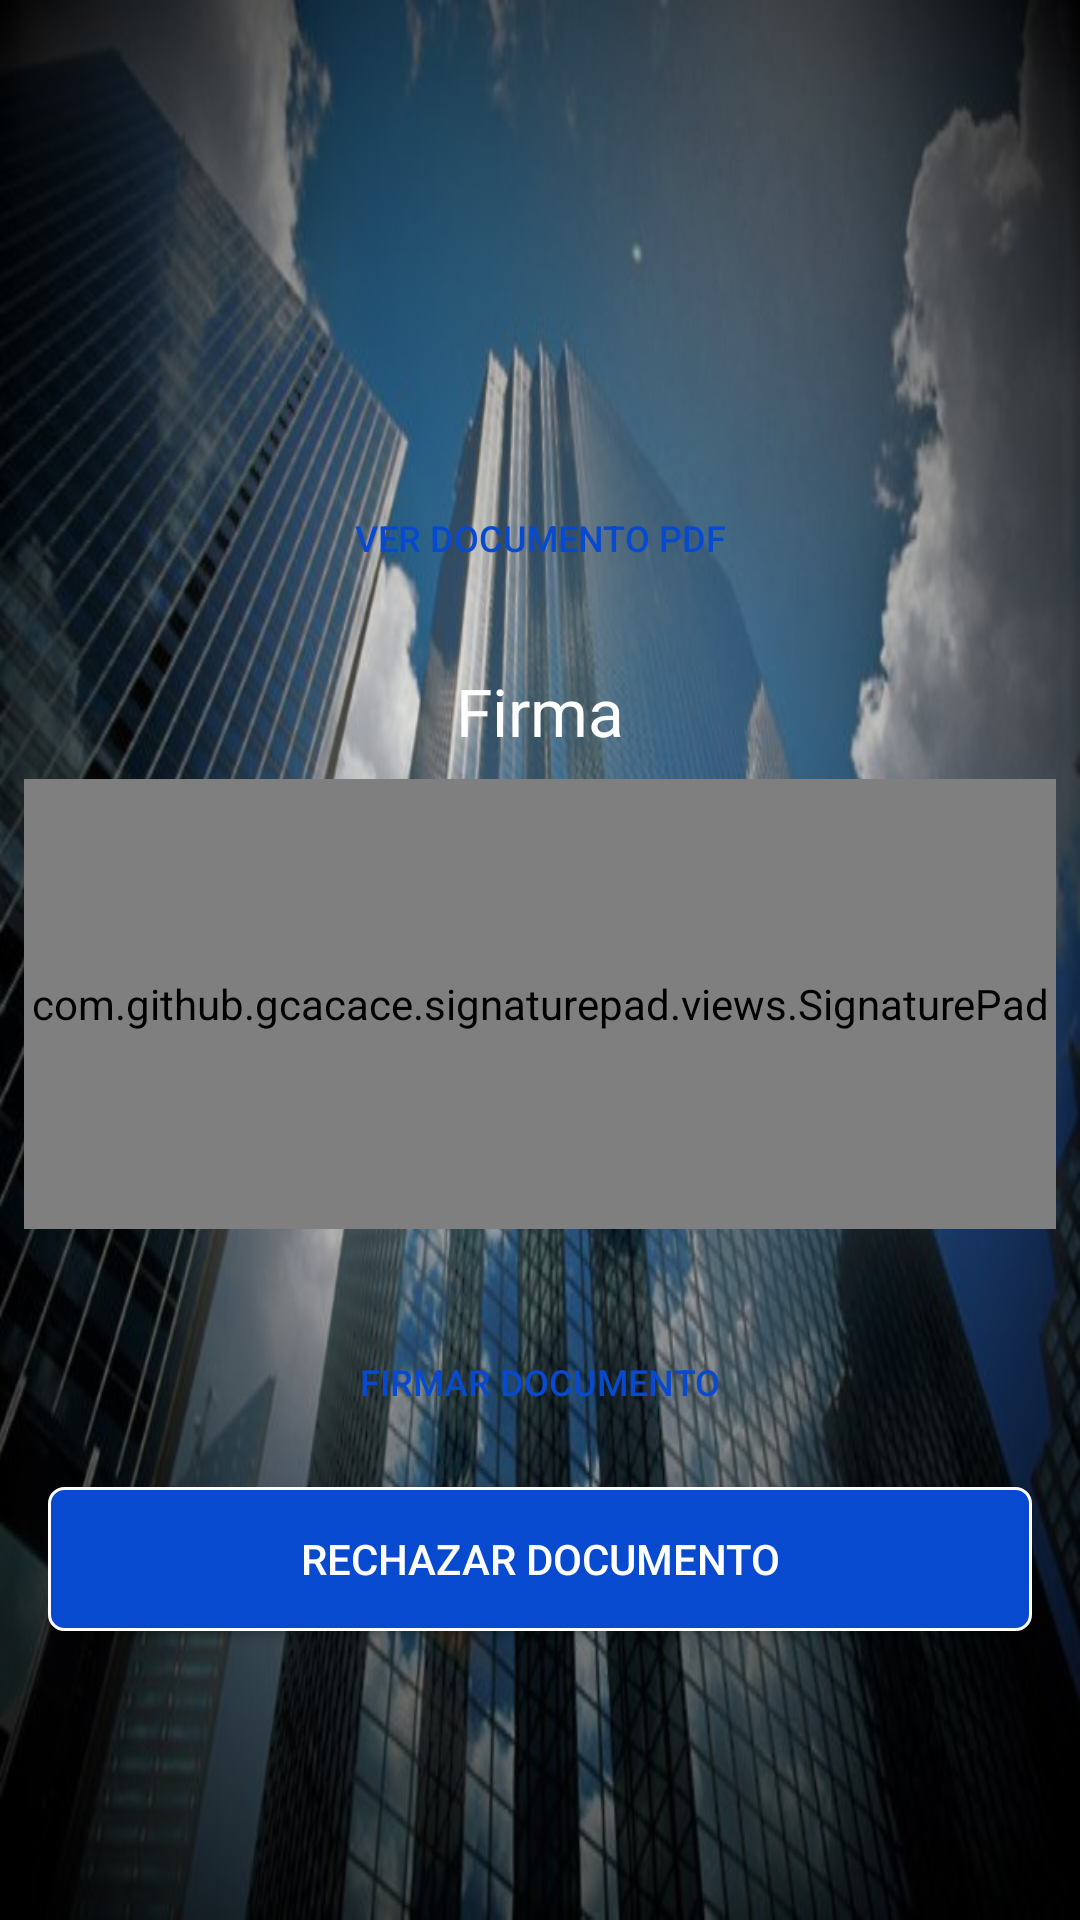

Here is an Android app screen rendered from its layout file. Give the layout XML and the strings, colors and styles it references.
<!-- AndroidManifest.xml: application theme AppTheme -->
<!-- res/layout/document_details.xml -->
<?xml version="1.0" encoding="utf-8"?>

<layout
    xmlns:android="http://schemas.android.com/apk/res/android"
    xmlns:tools="http://schemas.android.com/tools"
    xmlns:app="http://schemas.android.com/apk/res-auto">

    <data>
        <variable
            name="viewModel"
            type="com.cdsg.ficheaqui.ui.docdetails.DocDetailsViewModel" />
    </data>
    <RelativeLayout
        android:orientation="vertical"
        android:background="@drawable/company_background"
        android:layout_width="match_parent"
        android:layout_height="match_parent">

        <Button
            android:id="@+id/mbSeeDoc"
            android:layout_width="match_parent"
            android:layout_height="54dp"
            android:layout_marginRight="16dp"
            android:layout_marginLeft="16dp"
            android:layout_marginBottom="16dp"
            android:background="@drawable/rounded_blue_corner"
            android:layout_above="@+id/signContainer"
            android:text="Ver Documento PDF"
            android:textAllCaps="true"
            android:textColor="@color/colorPrimaryDark"
            android:textSize="12sp"/>

        <LinearLayout
            android:id="@+id/signContainer"
            android:orientation="vertical"
            android:layout_width="match_parent"
            android:layout_height="wrap_content"
            android:layout_centerVertical="true">

            <TextView
                android:layout_width="match_parent"
                android:layout_height="wrap_content"
                android:gravity="center"
                android:textAppearance="@style/TextAppearance.AppCompat.Large"
                android:textColor="@android:color/white"
                android:text="Firma"/>

            <com.github.gcacace.signaturepad.views.SignaturePad
                android:id="@+id/signaturePad"
                android:layout_width="match_parent"
                android:layout_height="150dp"
                android:layout_margin="8dp"
                app:penColor="@android:color/black"
                android:background="@drawable/rounded_corner"/>
        </LinearLayout>

        <Button
            android:id="@+id/mbSignDoc"
            android:layout_width="match_parent"
            android:layout_height="54dp"
            android:layout_marginRight="16dp"
            android:layout_marginLeft="16dp"
            android:layout_marginTop="16dp"
            android:background="@drawable/rounded_blue_corner"
            android:layout_below="@+id/signContainer"
            android:text="Firmar Documento"
            android:textAllCaps="true"
            android:textColor="@color/colorPrimaryDark"
            android:textSize="12sp" />

        <Button
            android:id="@+id/bRejectDoc"
            android:layout_width="match_parent"
            android:layout_height="wrap_content"
            android:layout_marginTop="8dp"
            android:layout_marginLeft="16dp"
            android:layout_marginRight="16dp"
            android:textColor="@android:color/white"
            android:layout_below="@+id/mbSignDoc"
            android:onClick="@{()-> viewModel.onRejectToSignDoc()}"
            android:text="Rechazar documento"
            android:background="@drawable/rounded_blue_white_corner"
            app:layout_constraintEnd_toEndOf="parent"
            app:layout_constraintStart_toStartOf="parent"
            app:layout_constraintTop_toBottomOf="@+id/mbSignDoc" />

        <ProgressBar
            android:id="@+id/progressBar"
            style="@android:style/Widget.DeviceDefault.Light.ProgressBar.Large"
            android:layout_width="76dp"
            android:layout_height="76dp"
            android:visibility="gone"
            android:layout_centerHorizontal="true"
            android:layout_centerVertical="true"
            android:indeterminateDrawable="@drawable/progress_bar_circular_style"
            android:layout_centerInParent="true" />

    </RelativeLayout>
</layout>
<!-- resources referenced by this layout -->
<resources>
  <color name="colorPrimaryDark">#084ACF</color>
  <!-- drawable company_background: jpg bitmap (drawable, 96923 bytes) -->
  <!-- drawable progress_bar_circular_style (drawable) -->
  <?xml version="1.0" encoding="utf-8"?>
  
  <rotate xmlns:android="http://schemas.android.com/apk/res/android"
      android:pivotX="50%"
      android:pivotY="50%"
      android:fromDegrees="0"
      android:toDegrees="360">
      <shape
          android:shape="ring"
          android:innerRadiusRatio="3"
          android:thicknessRatio="8"
          android:useLevel="false">
  
          <size android:width="76dp"
              android:height="76dp" />
  
          <gradient android:type="sweep" android:useLevel="false"
              android:startColor="@android:color/transparent"
              android:endColor="@color/colorPrimary"
              android:angle="0"
              />
      </shape>
  </rotate>
  <!-- drawable rounded_blue_white_corner (drawable) -->
  <?xml version="1.0" encoding="utf-8"?>
  
  <shape xmlns:android="http://schemas.android.com/apk/res/android" >
      <stroke
          android:width="1dp"
          android:color="@android:color/white" />
  
      <solid android:color="@color/colorPrimaryDark" />
  
      <padding
          android:left="1dp"
          android:right="1dp"
          android:bottom="1dp"
          android:top="1dp" />
  
      <corners android:radius="5dp" />
  </shape>
  <!-- drawable rounded_corner (drawable) -->
  <?xml version="1.0" encoding="utf-8"?>
  
  <shape xmlns:android="http://schemas.android.com/apk/res/android" >
      <stroke
          android:width="1dp"
          android:color="@android:color/white" />
  
      <solid android:color="#ffffff" />
  
      <padding
          android:left="1dp"
          android:right="1dp"
          android:bottom="1dp"
          android:top="1dp" />
  
      <corners android:radius="5dp" />
  </shape>
  <style name="AppTheme" parent="Theme.AppCompat.Light.DarkActionBar">
          
          <item name="colorPrimary">#316EE7</item>
          <item name="colorPrimaryDark">@color/colorPrimaryDark</item>
          <item name="colorAccent">@color/colorAccent</item>
      </style>
  <color name="colorPrimary">#316EE7</color>
  <color name="colorAccent">#FFFFFF</color>
</resources>
